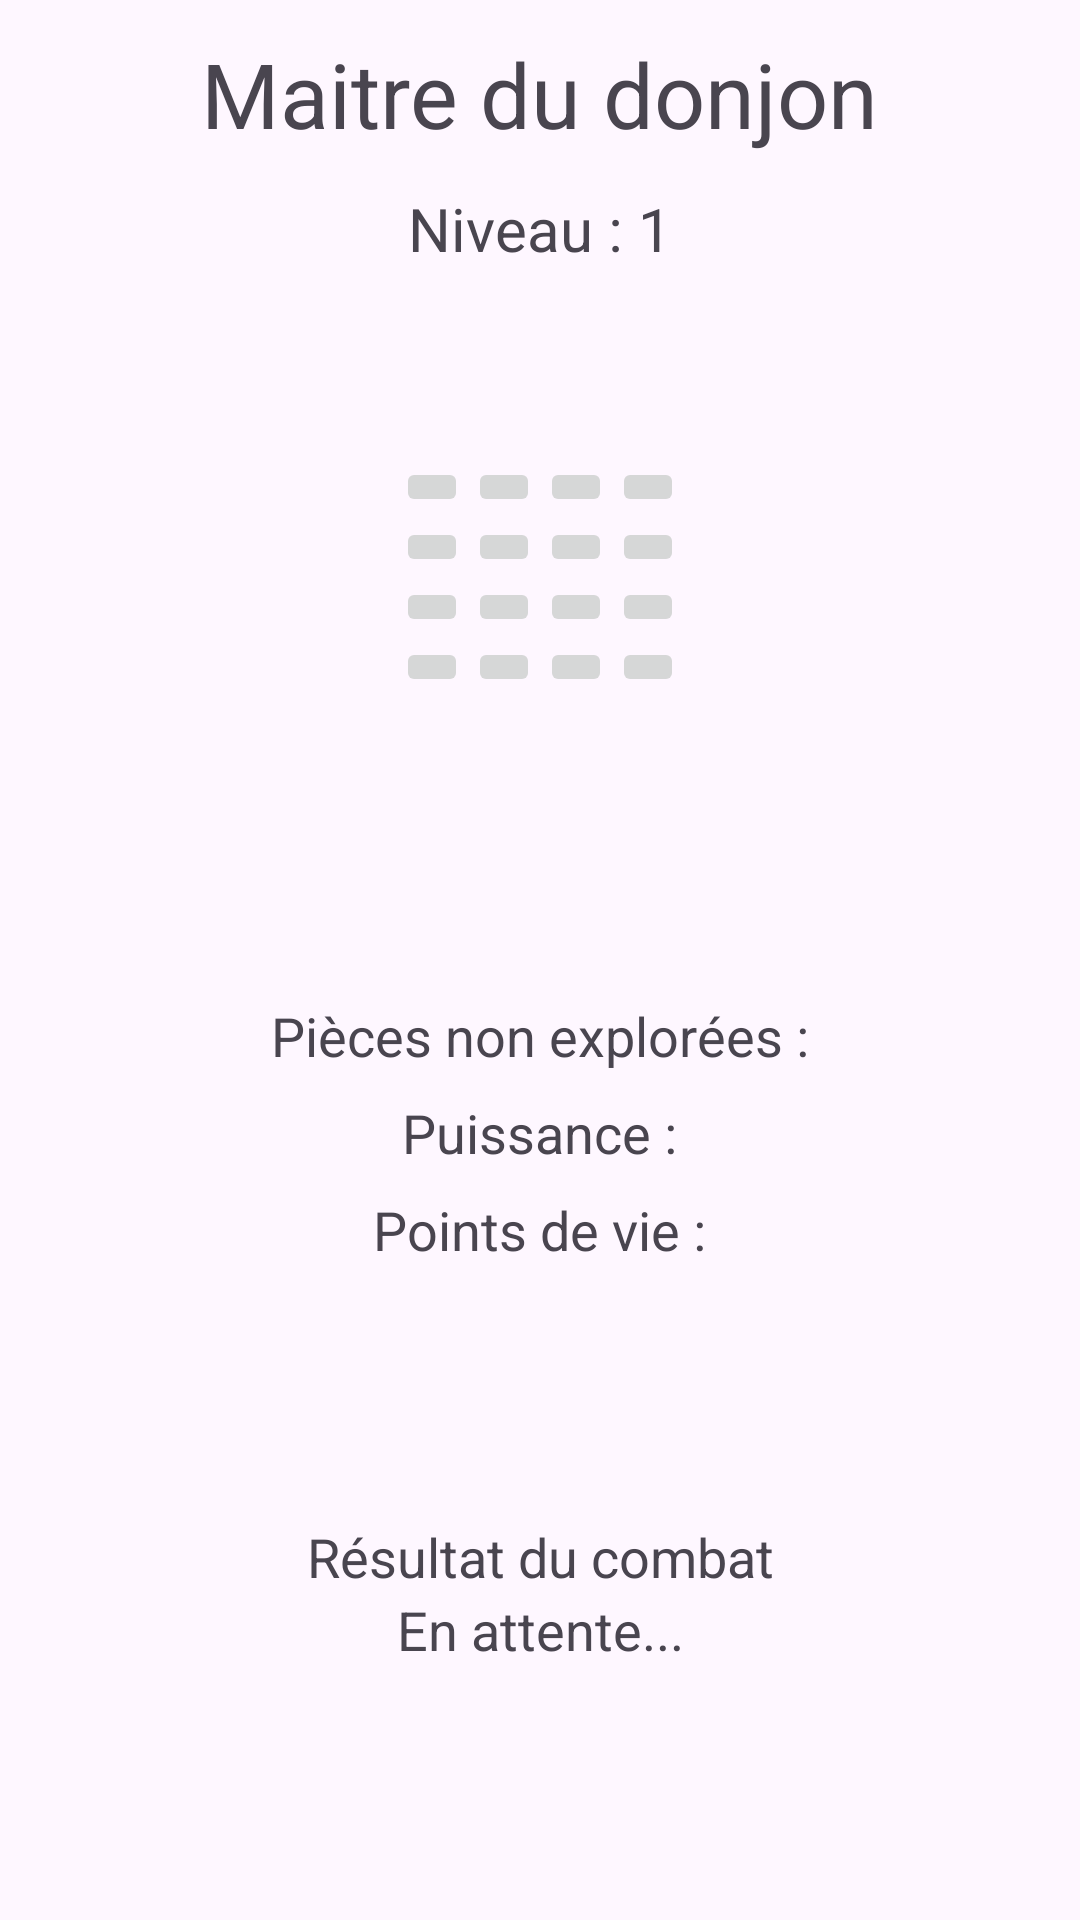

Write the Android layout XML for this screen, with the resource values it uses.
<!-- AndroidManifest.xml: application theme Theme.ProjetPochet -->
<!-- res/layout/activity_main.xml -->
<?xml version="1.0" encoding="utf-8"?>
<androidx.constraintlayout.widget.ConstraintLayout xmlns:android="http://schemas.android.com/apk/res/android"
    xmlns:app="http://schemas.android.com/apk/res-auto"
    xmlns:tools="http://schemas.android.com/tools"
    android:id="@+id/main"
    android:layout_width="match_parent"
    android:layout_height="match_parent"
    tools:context=".MainActivity">

    <TextView
        android:id="@+id/title"
        android:layout_width="wrap_content"
        android:layout_height="wrap_content"
        android:text="@string/title"
        android:textAlignment="center"
        android:textSize="30sp"
        app:layout_constraintBottom_toTopOf="@id/levelTextView"
        app:layout_constraintEnd_toEndOf="parent"
        app:layout_constraintStart_toStartOf="parent"
        app:layout_constraintTop_toTopOf="parent"
        />
    <TextView
        android:id="@+id/levelTextView"
        android:layout_width="wrap_content"
        android:layout_height="wrap_content"
        android:text="Niveau : 1"
        android:textAlignment="center"
        android:textSize="20sp"
        app:layout_constraintBottom_toTopOf="@id/roomImageButtonsLayout"
        app:layout_constraintEnd_toEndOf="parent"
        app:layout_constraintStart_toStartOf="parent"
        app:layout_constraintTop_toTopOf="parent" />


    <GridLayout
        android:id="@+id/roomImageButtonsLayout"
        android:layout_width="wrap_content"
        android:layout_height="wrap_content"
        android:columnCount="4"
        android:rowCount="4"
        app:layout_constraintStart_toStartOf="parent"
        app:layout_constraintEnd_toEndOf="parent"
        app:layout_constraintTop_toBottomOf="@id/title"
        app:layout_constraintBottom_toTopOf="@id/infoLayout"
        android:layout_marginVertical="16dp">

        <ImageButton
            android:id="@+id/room1"
            android:layout_width="wrap_content"
            android:layout_height="wrap_content"
            />
        <ImageButton
            android:id="@+id/room2"
            android:layout_width="wrap_content"
            android:layout_height="wrap_content"
            />
        <ImageButton
            android:id="@+id/room3"
            android:layout_width="wrap_content"
            android:layout_height="wrap_content"
            />
        <ImageButton
            android:id="@+id/room4"
            android:layout_width="wrap_content"
            android:layout_height="wrap_content"
            />
        <ImageButton
            android:id="@+id/room5"
            android:layout_width="wrap_content"
            android:layout_height="wrap_content"
            />
        <ImageButton
            android:id="@+id/room6"
            android:layout_width="wrap_content"
            android:layout_height="wrap_content"
            />
        <ImageButton
            android:id="@+id/room7"
            android:layout_width="wrap_content"
            android:layout_height="wrap_content"
            />
        <ImageButton
            android:id="@+id/room8"
            android:layout_width="wrap_content"
            android:layout_height="wrap_content"
            />
        <ImageButton
            android:id="@+id/room9"
            android:layout_width="wrap_content"
            android:layout_height="wrap_content"
            />
        <ImageButton
            android:id="@+id/room10"
            android:layout_width="wrap_content"
            android:layout_height="wrap_content"
            />
        <ImageButton
            android:id="@+id/room11"
            android:layout_width="wrap_content"
            android:layout_height="wrap_content"
            />
        <ImageButton
            android:id="@+id/room12"
            android:layout_width="wrap_content"
            android:layout_height="wrap_content"
            />
        <ImageButton
            android:id="@+id/room13"
            android:layout_width="wrap_content"
            android:layout_height="wrap_content"
            />
        <ImageButton
            android:id="@+id/room14"
            android:layout_width="wrap_content"
            android:layout_height="wrap_content"
            />
        <ImageButton
            android:id="@+id/room15"
            android:layout_width="wrap_content"
            android:layout_height="wrap_content"
            />
        <ImageButton
            android:id="@+id/room16"
            android:layout_width="wrap_content"
            android:layout_height="wrap_content"
            />
    </GridLayout>

    <LinearLayout
        android:id="@+id/infoLayout"
        android:layout_width="wrap_content"
        android:layout_height="wrap_content"
        android:gravity="center"
        android:orientation="vertical"
        app:layout_constraintBottom_toTopOf="@+id/resultLayout"
        app:layout_constraintEnd_toEndOf="parent"
        app:layout_constraintStart_toStartOf="parent"
        app:layout_constraintTop_toBottomOf="@id/roomImageButtonsLayout">

        <LinearLayout
            android:layout_width="wrap_content"
            android:layout_height="wrap_content"
            android:orientation="horizontal">

            <TextView
                android:id="@+id/unexploredRoomsLabel"
                android:layout_width="wrap_content"
                android:layout_height="wrap_content"
                android:text="@string/unexploredRooms"
                android:textSize="18sp" />

            <TextView
                android:id="@+id/unexploredRooms"
                android:layout_width="wrap_content"
                android:layout_height="wrap_content"
                android:textSize="18sp" />
        </LinearLayout>

        <LinearLayout
            android:layout_width="wrap_content"
            android:layout_height="wrap_content"
            android:layout_marginTop="8dp"
            android:orientation="horizontal">

            <TextView
                android:id="@+id/playerPowerLabel"
                android:layout_width="wrap_content"
                android:layout_height="wrap_content"
                android:text="@string/pPower"
                android:textSize="18sp" />

            <TextView
                android:id="@+id/playerPower"
                android:layout_width="wrap_content"
                android:layout_height="wrap_content"
                android:textSize="18sp" />
        </LinearLayout>

        <LinearLayout
            android:layout_width="wrap_content"
            android:layout_height="wrap_content"
            android:layout_marginTop="8dp"
            android:orientation="horizontal">

            <TextView
                android:id="@+id/playerHealthLabel"
                android:layout_width="wrap_content"
                android:layout_height="wrap_content"
                android:text="@string/pHealth"
                android:textSize="18sp" />

            <TextView
                android:id="@+id/playerHealth"
                android:layout_width="wrap_content"
                android:layout_height="wrap_content"
                android:textSize="18sp" />
        </LinearLayout>
    </LinearLayout>

    <LinearLayout
        android:id="@+id/resultLayout"
        android:layout_width="wrap_content"
        android:layout_height="wrap_content"
        android:orientation="vertical"
        app:layout_constraintTop_toBottomOf="@id/infoLayout"
        app:layout_constraintStart_toStartOf="parent"
        app:layout_constraintEnd_toEndOf="parent"
        app:layout_constraintBottom_toBottomOf="parent"
        android:gravity="center">
        <TextView
            android:id="@+id/resultTitle"
            android:layout_width="wrap_content"
            android:layout_height="wrap_content"
            android:text="@string/resultTitle"
            android:textSize="18sp" />
        <TextView
            android:id="@+id/result"
            android:layout_width="wrap_content"
            android:layout_height="wrap_content"
            android:text="@string/result"
            android:textSize="18sp" />
    </LinearLayout>

</androidx.constraintlayout.widget.ConstraintLayout>
<!-- resources referenced by this layout -->
<resources>
  <string name="pHealth">Points de vie :</string>
  <string name="pPower">Puissance :</string>
  <string name="result">En attente...</string>
  <string name="resultTitle">Résultat du combat</string>
  <string name="title">Maitre du donjon</string>
  <string name="unexploredRooms">Pièces non explorées :</string>
  <style name="Theme.ProjetPochet" parent="Base.Theme.ProjetPochet" />
  <style name="Base.Theme.ProjetPochet" parent="Theme.Material3.DayNight">
          
          
      </style>
</resources>
